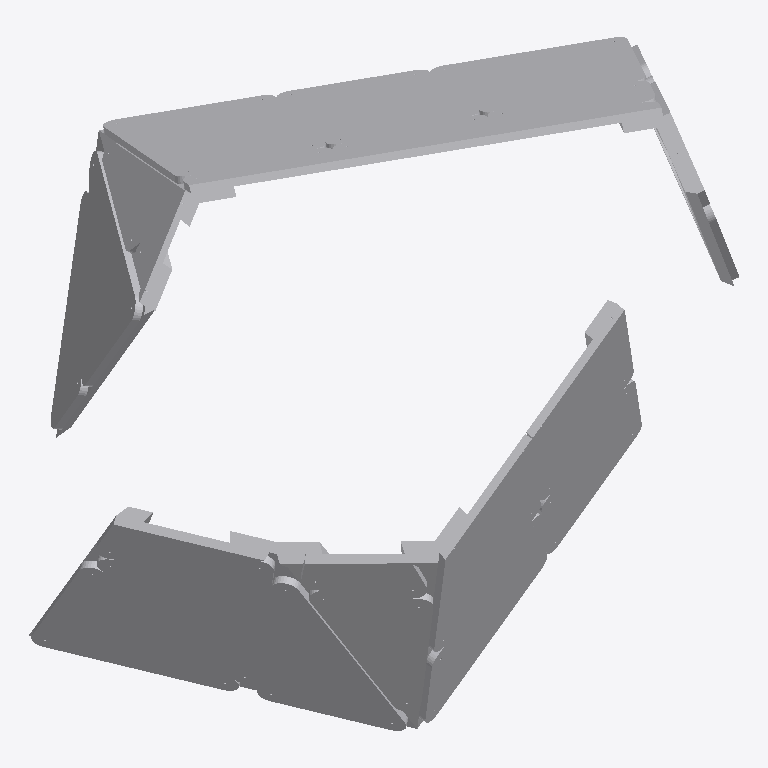
Plan cut of the same IFC building model at storey 'Default Building Storey' (level 0.00 m, cut at 1.40 m), seen from above with north up, elements coloured by IFC class (only those large enough to see are counted): 44 other elements (light grey). Cut surfaces are drawn darker.
Extent 3.8 m × 3.7 m × 2.8 m (x, y, z). Storeys (1): Default Building Storey at 0.00 m. Elements (71): 71 IfcBuildingElementProxy.

HEADER;
FILE_DESCRIPTION(('ViewDefinition [CoordinationView_V2.0]'),'2;1');
FILE_NAME('C-03.ifc','2022-12-15T10:18:11',(''),('',''),'','TopSolid 7.16.400.128','');
FILE_SCHEMA(('IFC4'));
ENDSEC;
DATA;
#1=IFCPROJECT('38TTsHnPH0Xx4xaGoIEHVC',#2,'PAVILLION',$,$,$,$,(#4),#28);
#29=IFCSITE('0h$f4wFnjAPgpj0azDucDF',#2,'Default Site',$,$,#30,$,$,.ELEMENT.,$,$,$,$,$);
#33=IFCBUILDING('3OwVYRl$T7PBITgLy2Lmk3',#2,'Default Building',$,$,#34,$,$,.ELEMENT.,$,$,$);
#40=IFCBUILDINGSTOREY('0P99UewiP4A8we9gxX$E6p',#2,'Default Building Storey',$,$,#41,$,$,.ELEMENT.,$);
#31996=IFCBUILDINGELEMENTPROXY('1arl2x5sjDeAf8x8knd9Un',#2,'MULTI PANNEAU TRIANGLE - M6 - B1','PAN M6 - B1',$,#31997,#32002,$,$);
#33010=IFCBUILDINGELEMENTPROXY('2LHXDpVWrBge1FQ376CT7d',#2,'MULTI PANNEAU TRIANGLE - M6 - C1','PAN M6 - C1',$,#33011,#33016,$,$);
#30982=IFCBUILDINGELEMENTPROXY('3GZ5QgNxf2ehVbXJJb6Gnl',#2,'MULTI PANNEAU TRIANGLE - M6 - A2','PAN M6 - A2',$,#30983,#30988,$,$);
#9009=IFCBUILDINGELEMENTPROXY('00TmnFwxL1_9FaS3xR1f8x',#2,'MULTI PANNEAU - M3 - A3','PAN M3 - A3',$,#9010,#9015,$,$);
#43942=IFCBUILDINGELEMENTPROXY('2j97ffVCzFNhUiCjhWT_go',#2,'MULTI PANNEAU - M1 - B1','PAN M1 - B1',$,#43943,#43948,$,$);
#6492=IFCBUILDINGELEMENTPROXY('0t0o6jBo10nu65qZ2Tf0_P',#2,'MULTI PANNEAU - M3 - A1','PAN M3 - A1',$,#6493,#6498,$,$);
#7753=IFCBUILDINGELEMENTPROXY('2lqAEgzvL5XwX0ZNd2qy5I',#2,'MULTI PANNEAU - M3 - A2','PAN M3 - A2',$,#7754,#7759,$,$);
#26982=IFCBUILDINGELEMENTPROXY('11JuaN6ujBORmhW3oboCy4',#2,'MULTI PANNEAU TRIANGLE - M7 - A2','PAN M7 - A2',$,#26983,#26988,$,$);
#45203=IFCBUILDINGELEMENTPROXY('3mlefwaev2LOUO$QVdxykO',#2,'MULTI PANNEAU - M1 - B2','PAN M1 - B2',$,#45204,#45209,$,$);
#40314=IFCBUILDINGELEMENTPROXY('0EtGFligz9Tuui0NrfwjO3',#2,'MULTI PANNEAU TRIANGLE - M5 - A2','PAN M5 - A2',$,#40315,#40320,$,$);
#41348=IFCBUILDINGELEMENTPROXY('3OhwCdj5bE3go3q4Lo5JGW',#2,'MULTI PANNEAU - M1 - A1','PAN M1 - A1',$,#41349,#41354,$,$);
#42645=IFCBUILDINGELEMENTPROXY('0cgrg6NzPAvRaq8HxxEYgo',#2,'MULTI PANNEAU - M1 - A2','PAN M1 - A2',$,#42646,#42651,$,$);
#20939=IFCBUILDINGELEMENTPROXY('0u7_4cE3DD3AEqdWyhQfKM',#2,'MULTI PANNEAU TRIANGLE - M4 - C1','PAN M4 - C1',$,#20940,#20945,$,$);
#27969=IFCBUILDINGELEMENTPROXY('0AFZADG$1ElxFs9tc0KXZb',#2,'MULTI PANNEAU TRIANGLE - M7 - B1','PAN M7 - B1',$,#27970,#27975,$,$);
#10270=IFCBUILDINGELEMENTPROXY('3CG2FPuqr3pPxZsEWjx415',#2,'MULTI PANNEAU - M3 - B1','PAN M3 - B1',$,#10271,#10276,$,$);
#11567=IFCBUILDINGELEMENTPROXY('1ZbCl6OMz1UfIaAtXS5L4R',#2,'MULTI PANNEAU - M3 - B2','PAN M3 - B2',$,#11568,#11573,$,$);
#29995=IFCBUILDINGELEMENTPROXY('2Fnzgx1C9Dn85do0K5JIyA',#2,'MULTI PANNEAU TRIANGLE - M6 - A1','PAN M6 - A1',$,#29996,#30001,$,$);
#39300=IFCBUILDINGELEMENTPROXY('2$r1vzZfT4ZeCWkj5USwEV',#2,'MULTI PANNEAU TRIANGLE - M5 - A1','PAN M5 - A1',$,#39301,#39306,$,$);
#12864=IFCBUILDINGELEMENTPROXY('1Zx4$rC9DD3gvvrcqmjD2D',#2,'MULTI PANNEAU - M3 - B3','PAN M3 - B3',$,#12865,#12870,$,$);
#574=IFCBUILDINGELEMENTPROXY('1y$fGfQZ93svLphjL7MVK$',#2,'POUTRE = C2 - P3','',$,#575,#580,$,$);
#19962=IFCBUILDINGELEMENTPROXY('1szarEU8DAmP5_Cf0gzULS',#2,'MULTI PANNEAU TRIANGLE - M4 - B1','PAN M4 - B1',$,#19963,#19968,$,$);
#14156=IFCBUILDINGELEMENTPROXY('1vDqmAMhD0qBYAf5k8F0Aj',#2,'MULTI PANNEAU - M3 - C1','PAN M3 - C1',$,#14157,#14162,$,$);
#5463=IFCBUILDINGELEMENTPROXY('3Akd6q59vEywqF8RC1VW19',#2,'MULTI PANNEAU TRIANGLE - M2 - C1','PAN M2 - C1',$,#5464,#5469,$,$);
#1291=IFCBUILDINGELEMENTPROXY('0XqaQ$GBD9NBJgz27MUI7f',#2,'POUTRE = C5 - P2','',$,#1292,#1297,$,$);
#1530=IFCBUILDINGELEMENTPROXY('3ssuQBd$1FeBsyPJwPGHYM',#2,'POUTRE = C6 - P2','',$,#1531,#1536,$,$);
#1842=IFCBUILDINGELEMENTPROXY('0zsd9pwsvBXeiUzPo_$Sl_',#2,'POUTRE = C7 - P3','',$,#1843,#1848,$,$);
#979=IFCBUILDINGELEMENTPROXY('186zXa89nCOv5mVTPyzcLG',#2,'POUTRE = C4 - P1','',$,#980,#985,$,$);
#1696=IFCBUILDINGELEMENTPROXY('2_1wLHrLjEwQtNS2M_o0WJ',#2,'POUTRE = C7 - P1','',$,#1697,#1702,$,$);
#2412=IFCBUILDINGELEMENTPROXY('3EbaAmrLb3DBPTBm48Qy91',#2,'MULTI PANNEAU TRIANGLE - M2 - A1','PAN M2 - A1',$,#2413,#2418,$,$);
#335=IFCBUILDINGELEMENTPROXY('2v8SD_Iqj1$hF2l8pXWixP',#2,'POUTRE = C1 - P4','',$,#336,#341,$,$);
#189=IFCBUILDINGELEMENTPROXY('0EjxIpbH94Iw7ira2DZz6V',#2,'POUTRE = C1 - P2','',$,#190,#195,$,$);
#1603=IFCBUILDINGELEMENTPROXY('0Pp1ehiZzCa8$ubwPM2mm_',#2,'POUTRE = C6 - P3','',$,#1604,#1609,$,$);
#740=IFCBUILDINGELEMENTPROXY('13Glwlk952nBkHEBwG1q5V',#2,'POUTRE = C3 - P2','',$,#741,#746,$,$);
#886=IFCBUILDINGELEMENTPROXY('2aHJ7FyXLBnOtwXgDVKST0',#2,'POUTRE = C3 - P4','',$,#887,#892,$,$);
#501=IFCBUILDINGELEMENTPROXY('2g1jLofzX9RgTny1rl0nOs',#2,'POUTRE = C2 - P2','',$,#502,#507,$,$);
#28983=IFCBUILDINGELEMENTPROXY('2l6YVLs1f56vQ_9U1ORAEz',#2,'MULTI PANNEAU TRIANGLE - M7 - C1','PAN M7 - C1',$,#28984,#28989,$,$);
#1125=IFCBUILDINGELEMENTPROXY('3EGBWkiAnAQRqbs8iChbFf',#2,'POUTRE = C4 - P3','',$,#1126,#1131,$,$);
#25995=IFCBUILDINGELEMENTPROXY('3zuIzMDs51hwGyNyhURJFz',#2,'MULTI PANNEAU TRIANGLE - M7 - A1','PAN M7 - A1',$,#25996,#26001,$,$);
#17954=IFCBUILDINGELEMENTPROXY('0MMQJ_JgPBRw6eirO0puB2',#2,'MULTI PANNEAU TRIANGLE - M4 - A1','PAN M4 - A1',$,#17955,#17960,$,$);
#428=IFCBUILDINGELEMENTPROXY('35t9prXdf2qxnkTbfccANF',#2,'POUTRE = C2 - P1','',$,#429,#434,$,$);
#3430=IFCBUILDINGELEMENTPROXY('3tNiUWkkTFMhMvBQpSG0QT',#2,'MULTI PANNEAU TRIANGLE - M2 - A2','PAN M2 - A2',$,#3431,#3436,$,$);
#1364=IFCBUILDINGELEMENTPROXY('1QfMS4aWf8kBtSrdFgmQt0',#2,'POUTRE = C5 - P3','',$,#1365,#1370,$,$);
#1457=IFCBUILDINGELEMENTPROXY('3qF9P9CrbAmv5PKDNM7YwA',#2,'POUTRE = C6 - P1','',$,#1458,#1463,$,$);
#4449=IFCBUILDINGELEMENTPROXY('34r6FYyv14sQhDqIdybDOO',#2,'MULTI PANNEAU TRIANGLE - M2 - B1','PAN M2 - B1',$,#4450,#4455,$,$);
ENDSEC;
